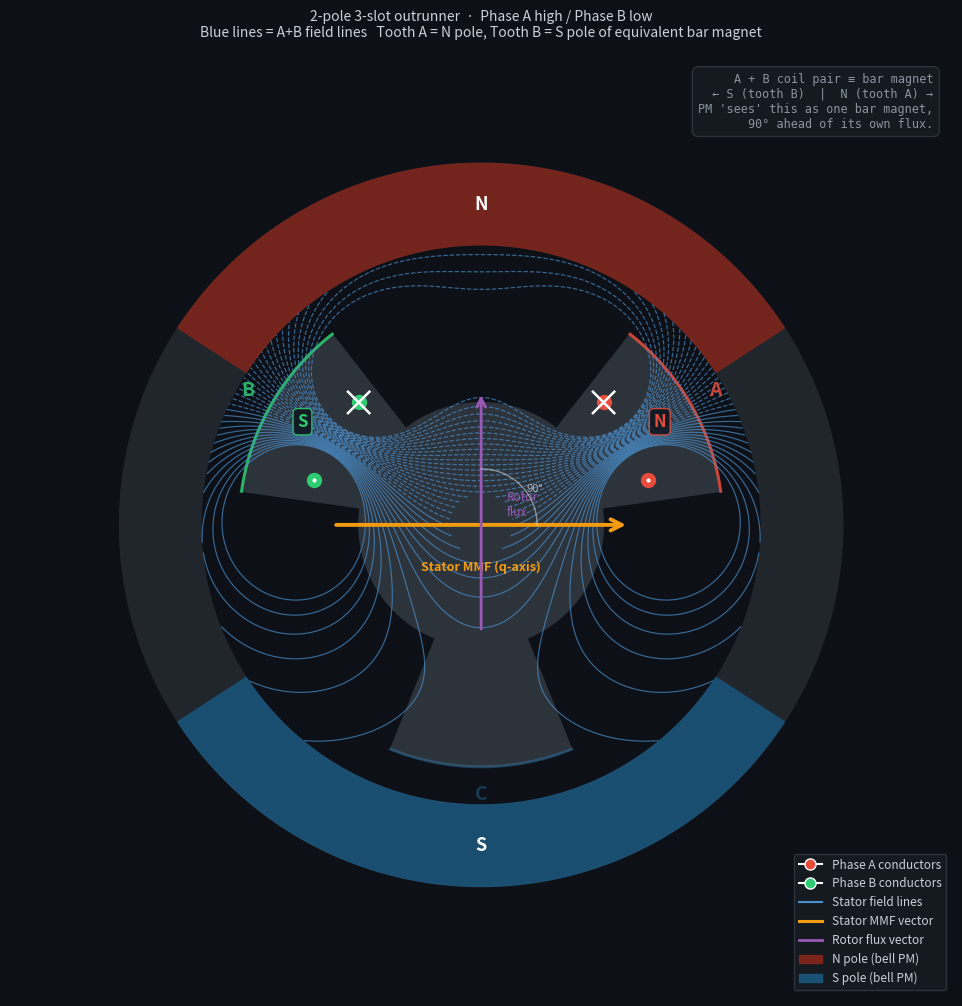

Reproduce this figure in Python. (Note: this script raises an exception after producing the figure.)
"""
2-pole 3-slot outrunner: Phase A high / Phase B low.

Shows field lines from the A+B coil pair using 2D Biot-Savart (A_z contours).
Contours of A_z are field lines — same principle as stream function in axisymmetric FD.

Conductor positions verified with Biot-Savart:
  - Tooth A (30°): left slot @15° = +z (out), right slot @45° = -z (in)  → N pole
  - Tooth B (150°): left slot @135° = -z (in), right slot @165° = +z (out) → S pole
  - Tooth C (270°): inactive (floating phase)
"""

import numpy as np
import matplotlib
matplotlib.use('Agg')
import matplotlib.pyplot as plt
import matplotlib.patches as mpatches
from matplotlib.lines import Line2D

fig, ax = plt.subplots(figsize=(10, 10), facecolor='#0d1117')
ax.set_facecolor('#0d1117')
ax.set_xlim(-1.85, 1.85)
ax.set_ylim(-1.85, 1.85)
ax.set_aspect('equal')
ax.axis('off')

# ── Geometry ──────────────────────────────────────────────────────────────────
R_BACK     = 0.48   # stator back-iron outer radius
R_TOOTH_IN = 0.48
R_TOOTH_OUT = 0.95
R_BELL_IN  = 1.10
R_BELL_OUT = 1.42

th = np.linspace(0, 2 * np.pi, 600)

# Stator back iron
ax.fill(R_BACK * np.cos(th), R_BACK * np.sin(th), color='#2d333b', zorder=1)

# 3 teeth at 30°, 150°, 270°
TOOTH_HALF = 22  # half-width degrees
PHASE_COLS = {'A': '#e74c3c', 'B': '#2ecc71', 'C': '#3498db'}

for phase, deg in [('A', 30), ('B', 150), ('C', 270)]:
    a = np.deg2rad(deg)
    hw = np.deg2rad(TOOTH_HALF)
    th_t = np.linspace(a - hw, a + hw, 25)
    xs = np.concatenate([R_TOOTH_IN * np.cos(th_t), R_TOOTH_OUT * np.cos(th_t[::-1])])
    ys = np.concatenate([R_TOOTH_IN * np.sin(th_t), R_TOOTH_OUT * np.sin(th_t[::-1])])
    ax.fill(xs, ys, color='#2d333b', zorder=2)
    col = PHASE_COLS[phase]
    alpha = 0.85 if phase != 'C' else 0.3
    ax.plot(R_TOOTH_OUT * np.cos(th_t), R_TOOTH_OUT * np.sin(th_t),
            color=col, lw=2.2, alpha=alpha, zorder=3)
    r_lbl = R_TOOTH_OUT + 0.11
    ax.text(r_lbl * np.cos(a), r_lbl * np.sin(a), phase,
            ha='center', va='center', color=col, fontsize=14,
            fontweight='bold', alpha=alpha, zorder=10)

# Bell ring
xs = np.concatenate([R_BELL_IN * np.cos(th), R_BELL_OUT * np.cos(th[::-1])])
ys = np.concatenate([R_BELL_IN * np.sin(th), R_BELL_OUT * np.sin(th[::-1])])
ax.fill(xs, ys, color='#21262d', zorder=3)

# N magnet (top arc, 32°–148°)
th_N = np.deg2rad(np.linspace(33, 147, 60))
xs = np.concatenate([R_BELL_IN * np.cos(th_N), R_BELL_OUT * np.cos(th_N[::-1])])
ys = np.concatenate([R_BELL_IN * np.sin(th_N), R_BELL_OUT * np.sin(th_N[::-1])])
ax.fill(xs, ys, color='#7b241c', alpha=0.92, zorder=4)
rm = (R_BELL_IN + R_BELL_OUT) / 2
ax.text(rm * np.cos(np.deg2rad(90)), rm * np.sin(np.deg2rad(90)),
        'N', ha='center', va='center', fontsize=13, color='white', fontweight='bold', zorder=5)

# S magnet (bottom arc, 212°–328°)
th_S = np.deg2rad(np.linspace(213, 327, 60))
xs = np.concatenate([R_BELL_IN * np.cos(th_S), R_BELL_OUT * np.cos(th_S[::-1])])
ys = np.concatenate([R_BELL_IN * np.sin(th_S), R_BELL_OUT * np.sin(th_S[::-1])])
ax.fill(xs, ys, color='#1a5276', alpha=0.92, zorder=4)
ax.text(rm * np.cos(np.deg2rad(270)), rm * np.sin(np.deg2rad(270)),
        'S', ha='center', va='center', fontsize=13, color='white', fontweight='bold', zorder=5)

# ── Conductors ────────────────────────────────────────────────────────────────
# Each tooth coil has two slot conductors — one on each side of the tooth.
# Signs verified analytically: tooth A → N, tooth B → S.
R_C = 0.68

wires = [
    (15,  +1, '#e74c3c'),   # A left slot:  out of page (●)
    (45,  -1, '#e74c3c'),   # A right slot: into page  (×)
    (135, -1, '#2ecc71'),   # B left slot:  into page  (×)
    (165, +1, '#2ecc71'),   # B right slot: out of page (●)
]

wire_xy = []
for deg, I, col in wires:
    a = np.deg2rad(deg)
    x0, y0 = R_C * np.cos(a), R_C * np.sin(a)
    wire_xy.append((x0, y0, I))
    s = 0.042
    if I > 0:
        ax.plot(x0, y0, 'o', ms=10, color=col, zorder=8)
        ax.plot(x0, y0, '.', ms=4, color='white', zorder=9)
    else:
        ax.plot(x0, y0, 'o', ms=10, color=col, zorder=8)
        ax.plot([x0 - s, x0 + s], [y0 - s, y0 + s], '-', lw=1.8, color='white', zorder=9)
        ax.plot([x0 + s, x0 - s], [y0 - s, y0 + s], '-', lw=1.8, color='white', zorder=9)

# ── A_z field via 2D Biot-Savart ──────────────────────────────────────────────
# A_z from a line current I: A_z ∝ -I * ln(r)
# Field lines = contours of A_z  (B = curl A → B·∇A_z = 0 in 2D)
N_GRID = 500
ext = 1.75
x = np.linspace(-ext, ext, N_GRID)
y = np.linspace(-ext, ext, N_GRID)
X, Y = np.meshgrid(x, y)

Az = np.zeros((N_GRID, N_GRID))
for x0, y0, I in wire_xy:
    r2 = (X - x0) ** 2 + (Y - y0) ** 2
    r2 = np.maximum(r2, 1e-5)
    Az += I * (-np.log(np.sqrt(r2)))

R_GRID = np.sqrt(X ** 2 + Y ** 2)

# Show field lines inside the stator and in the air gap; hide inside bell iron
mask = (R_GRID > 0.12) & (R_GRID < R_BELL_IN)
Az_plot = np.where(mask, Az, np.nan)

# Pick contour levels from the air-gap region (where the interesting loops cross)
mask_gap = (R_GRID > R_TOOTH_OUT + 0.01) & (R_GRID < R_BELL_IN - 0.01)
az_gap = Az[mask_gap]
lo, hi = np.percentile(az_gap, [4, 96])
n_levels = 35
levels = np.linspace(lo, hi, n_levels)

ax.contour(X, Y, Az_plot, levels=levels,
           colors='#4a8fcc', linewidths=0.85, alpha=0.70, zorder=6)

# ── N / S pole labels on tooth tips ──────────────────────────────────────────
# Tooth A is the N pole of the equivalent bar magnet, tooth B is S
for label, deg, col in [('N', 30, '#e74c3c'), ('S', 150, '#2ecc71')]:
    a = np.deg2rad(deg)
    r_tip = R_TOOTH_OUT - 0.14
    ax.text(r_tip * np.cos(a), r_tip * np.sin(a), label,
            ha='center', va='center', fontsize=12, color=col,
            fontweight='bold', zorder=11,
            bbox=dict(boxstyle='round,pad=0.25', facecolor='#0d1117',
                      edgecolor=col, alpha=0.85))

# ── Vectors ───────────────────────────────────────────────────────────────────
# Stator MMF: from B(S at 150°) toward A(N at 30°) → points in +x direction
ax.annotate('', xy=(0.58, 0.0), xytext=(-0.58, 0.0),
            arrowprops=dict(arrowstyle='->', color='#f39c12', lw=2.8, mutation_scale=20),
            zorder=13)
ax.text(0, -0.14, 'Stator MMF (q-axis)', ha='center', va='top',
        fontsize=9, color='#f39c12', fontweight='bold', zorder=13)

# Rotor flux: S (bottom) to N (top) → points in +y direction
ax.annotate('', xy=(0.0, 0.52), xytext=(0.0, -0.42),
            arrowprops=dict(arrowstyle='->', color='#9b59b6', lw=2.0,
                            mutation_scale=16),
            zorder=13)
ax.text(0.10, 0.08, 'Rotor\nflux', ha='left', va='center',
        fontsize=8.5, color='#9b59b6', zorder=13)

# 90° arc between the two vectors
arc_r = 0.22
arc_th = np.linspace(np.deg2rad(0), np.deg2rad(90), 40)
ax.plot(arc_r * np.cos(arc_th), arc_r * np.sin(arc_th),
        color='#ffffff', lw=1.0, alpha=0.45, zorder=13)
ax.text(0.18, 0.12, '90°', ha='left', va='bottom',
        fontsize=8, color='#ffffff', alpha=0.6, zorder=13)

# ── "Bar magnet" annotation box ───────────────────────────────────────────────
txt = ("A + B coil pair ≡ bar magnet\n"
       "  ← S (tooth B)  |  N (tooth A) →\n"
       "PM 'sees' this as one bar magnet,\n"
       "90° ahead of its own flux.")
ax.text(0.98, 0.98, txt, transform=ax.transAxes,
        ha='right', va='top', fontsize=8.5, color='#8b949e',
        fontfamily='monospace',
        bbox=dict(boxstyle='round,pad=0.5', facecolor='#161b22',
                  edgecolor='#30363d', alpha=0.9))

# ── Title ─────────────────────────────────────────────────────────────────────
ax.set_title('2-pole 3-slot outrunner  ·  Phase A high / Phase B low\n'
             'Blue lines = A+B field lines   '
             'Tooth A = N pole, Tooth B = S pole of equivalent bar magnet',
             color='#c9d1d9', fontsize=10, pad=12)

# ── Legend ────────────────────────────────────────────────────────────────────
legend_els = [
    Line2D([0], [0], marker='o', color='w', markerfacecolor='#e74c3c',
           markersize=8, label='Phase A conductors'),
    Line2D([0], [0], marker='o', color='w', markerfacecolor='#2ecc71',
           markersize=8, label='Phase B conductors'),
    Line2D([0], [0], color='#4a8fcc', lw=1.5, label='Stator field lines'),
    Line2D([0], [0], color='#f39c12', lw=2.2, label='Stator MMF vector'),
    Line2D([0], [0], color='#9b59b6', lw=2.0, label='Rotor flux vector'),
    mpatches.Patch(color='#7b241c', label='N pole (bell PM)'),
    mpatches.Patch(color='#1a5276', label='S pole (bell PM)'),
]
ax.legend(handles=legend_els, loc='lower right',
          facecolor='#161b22', edgecolor='#30363d',
          labelcolor='#c9d1d9', fontsize=8.5, framealpha=0.92)

plt.tight_layout(pad=0.5)
out = '/Users/max/repos/maxsimmonds.engineer/assets/foc_gifs/17_bar_magnet_analogy.png'
plt.savefig(out, dpi=160, bbox_inches='tight', facecolor='#0d1117')
plt.close()
print(f"Saved: {out}")
